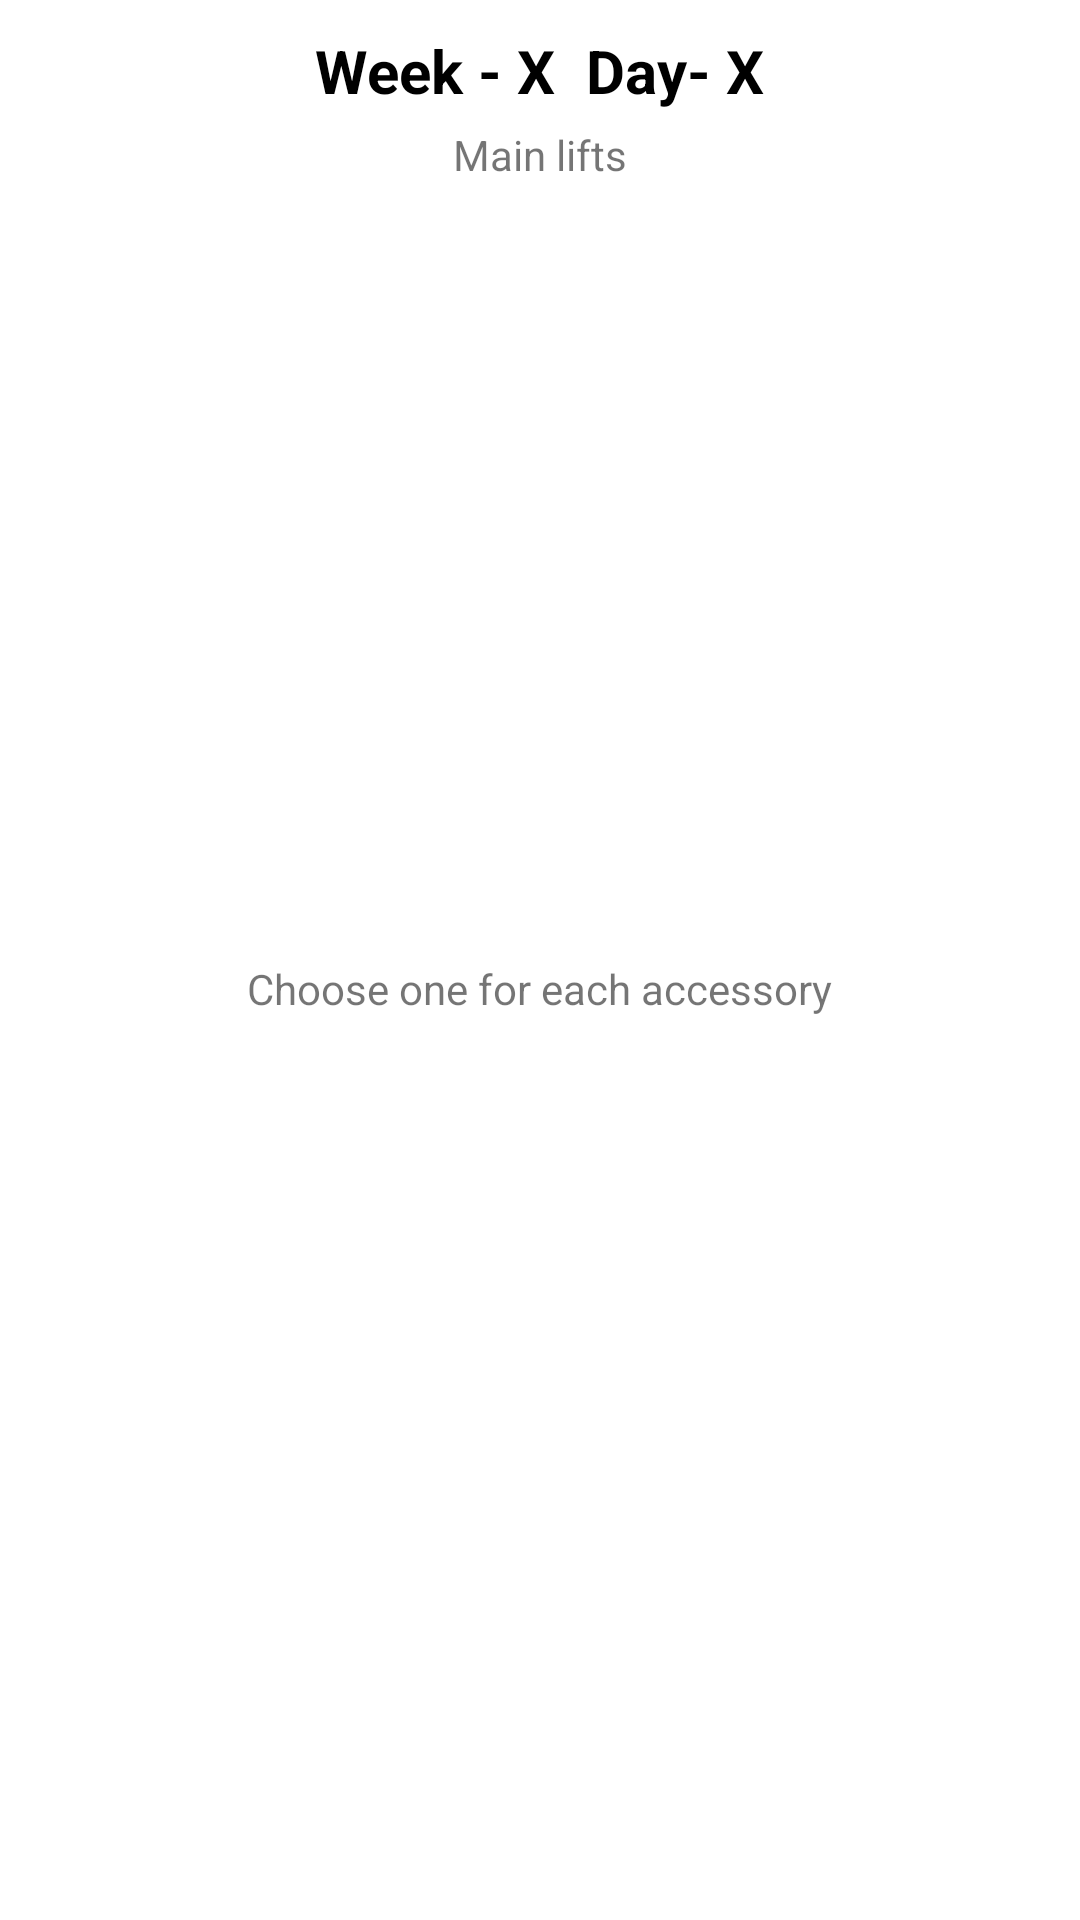

Write the Android layout XML for this screen, with the resource values it uses.
<!-- AndroidManifest.xml: fallback theme Theme.MaterialComponents.DayNight.NoActionBar -->
<!-- res/layout/workout_program.xml -->
<?xml version="1.0" encoding="utf-8"?>
<RelativeLayout xmlns:android="http://schemas.android.com/apk/res/android"
    android:layout_width="match_parent"
    android:layout_height="match_parent"
    >

    <LinearLayout
        android:orientation="vertical"
        android:layout_weight="10"
        android:layout_width="match_parent"
        android:layout_height="match_parent">

        <FrameLayout
            android:id="@+id/volume_MAIN"
            android:layout_weight="5"
            android:layout_width="match_parent"
            android:layout_height="match_parent">
            <RelativeLayout
                android:layout_width="match_parent"
                android:layout_height="match_parent">

                <RelativeLayout
                    android:layout_marginTop="10dp"
                    android:id="@+id/sampler"
                    android:layout_centerHorizontal="true"
                    android:layout_width="wrap_content"
                    android:layout_height="wrap_content">
                    <TextView
                        android:textSize="20sp"
                        android:textColor="#000"
                        android:textStyle="bold"
                        android:text="Week - X"
                        android:id="@+id/volume_WEEK"
                        android:layout_width="wrap_content"
                        android:layout_height="wrap_content">
                    </TextView>
                    <TextView
                        android:textColor="#000"
                        android:textStyle="bold"
                        android:layout_marginLeft="10dp"
                        android:textSize="20sp"
                        android:layout_toRightOf="@id/volume_WEEK"
                        android:text="Day- X"
                        android:id="@+id/volume_DAY"
                        android:layout_width="wrap_content"
                        android:layout_height="wrap_content"></TextView>
                </RelativeLayout>

                <LinearLayout
                    android:layout_marginTop="5dp"
                    android:layout_marginHorizontal="15dp"
                    android:weightSum="3"

                    android:orientation="vertical"
                    android:layout_below="@id/sampler"
                    android:id="@+id/sample"
                    android:layout_width="match_parent"
                    android:layout_height="match_parent">
                    <TextView
                        android:layout_gravity="center"
                        android:text="Main lifts"
                        android:layout_width="wrap_content"
                        android:layout_height="wrap_content"></TextView>
                    <ListView
                        android:elevation="5dp"
                        android:divider="@null"
                        android:dividerHeight="10dp"
                        android:id="@+id/workout_Items"
                        android:layout_width="match_parent"
                        android:layout_height="match_parent">

                    </ListView>

                </LinearLayout>

            </RelativeLayout>

        </FrameLayout>
        <FrameLayout
            android:id="@+id/volume_ACC"
            android:layout_weight="5"
            android:layout_width="match_parent"
            android:layout_height="match_parent">
            <LinearLayout
                android:orientation="vertical"
                android:layout_width="match_parent"
                android:layout_height="match_parent">
                <TextView
                    android:layout_gravity="center"
                    android:text="Choose one for each accessory"
                    android:layout_width="wrap_content"
                    android:layout_height="wrap_content"></TextView>
<ListView
    android:id="@+id/accesory_Layout"
    android:layout_weight="3"
    android:divider="@null"
    android:layout_width="match_parent"
    android:layout_height="match_parent">

</ListView>

                <ToggleButton
                    android:gravity="center"
                    android:textSize="14dp"
                    android:checked="false"
                    android:textColor="#fff"
                    android:background="@drawable/toggle_selector"
                    android:layout_gravity="center"
                    android:id="@+id/isComplete"
                    android:layout_margin="10dp"
                    android:textOff="Not finished."
                    android:textOn="Complete"
                    android:layout_width="150dp"
                    android:layout_height="30dp">

                </ToggleButton>

            </LinearLayout>

        </FrameLayout>

    </LinearLayout>
</RelativeLayout>
<!-- resources referenced by this layout -->
<resources>

</resources>
